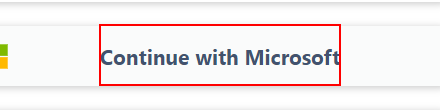
Task: Robotic Enterprise Framework
Workflow: Login-Sequence

Step 1: click on the element 'Continue with Microsoft' (chrome.exe)

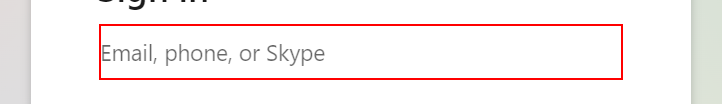
Step 2: type [Email] into the text box in window 'Sign in to your account' (chrome.exe)

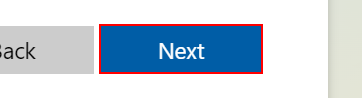
Step 3: click on the text box in window 'Sign in to your account' (chrome.exe)

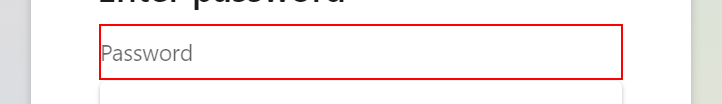
Step 4: type a value into the text box in window 'Sign in to your account' (chrome.exe)

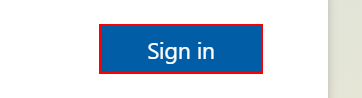
Step 5: click on the text box in window 'Sign in to your account' (chrome.exe)
